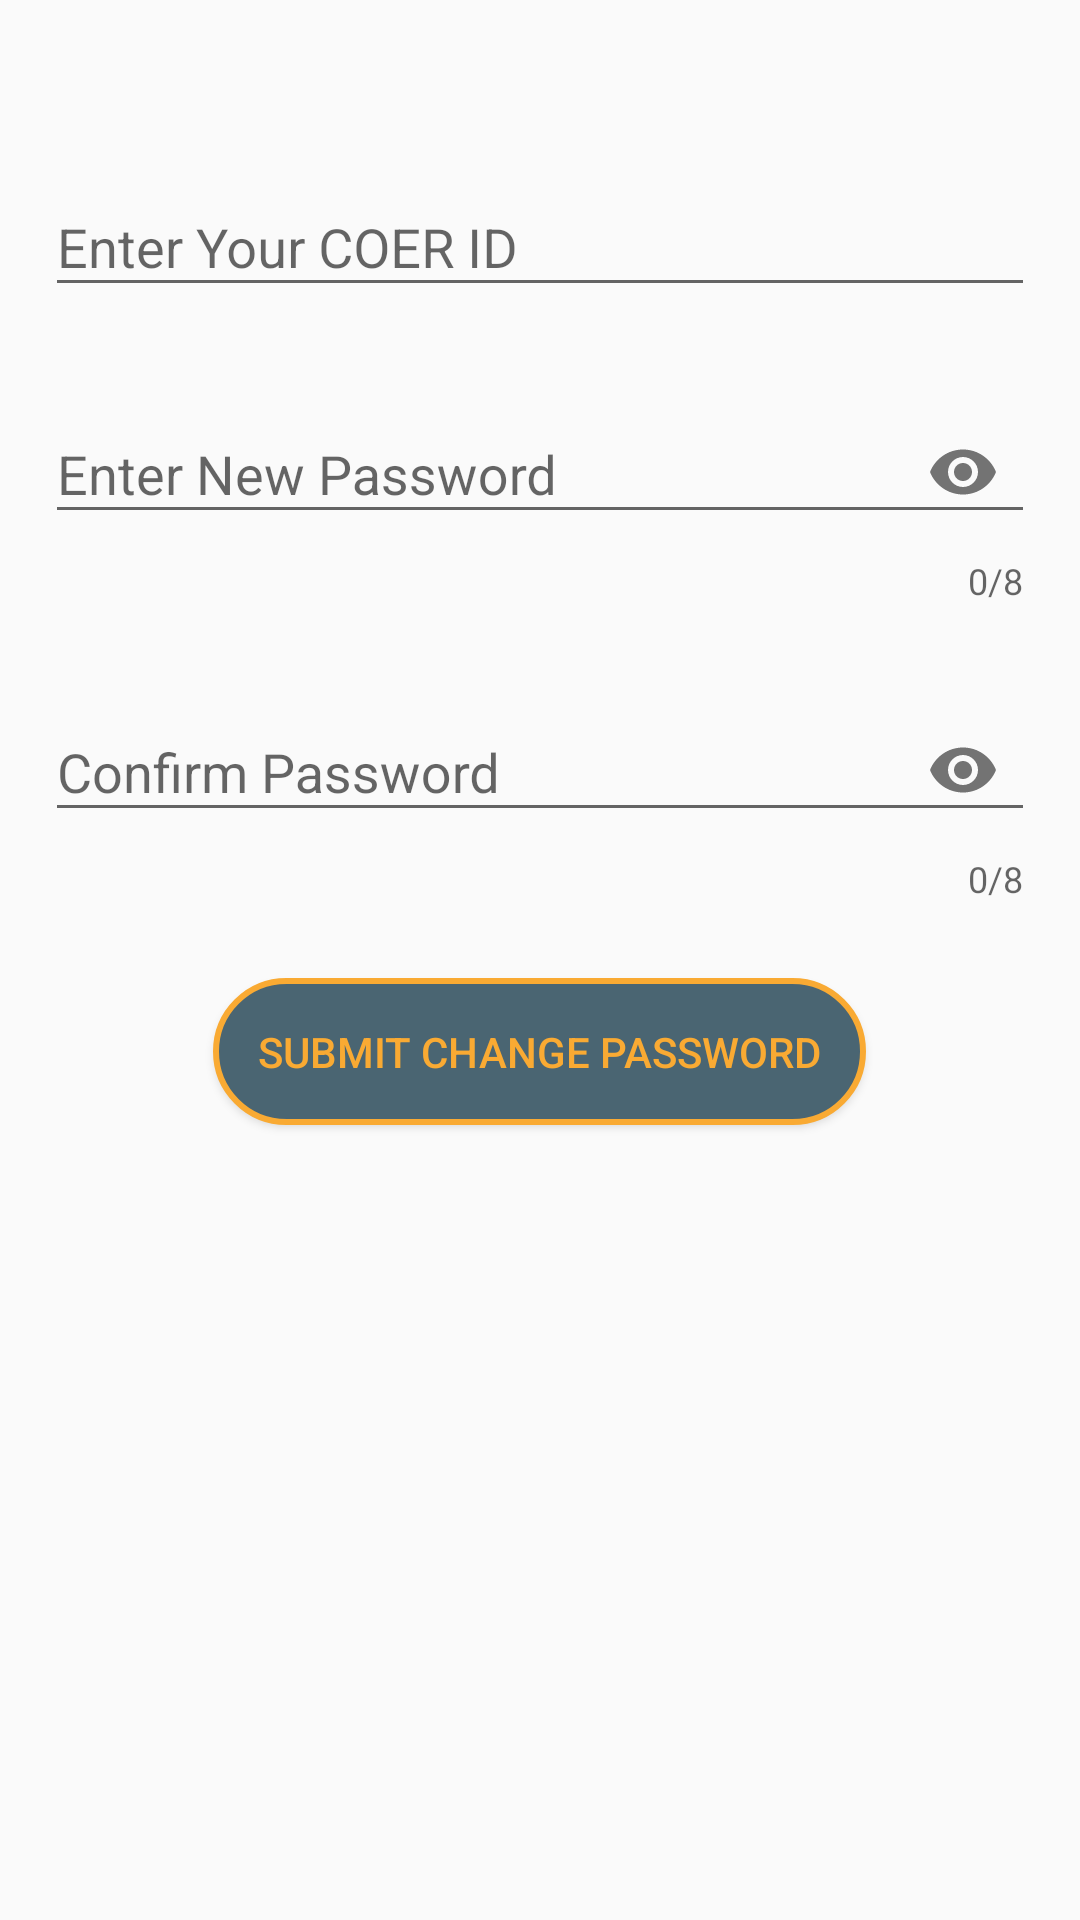

The Android layout XML behind this screen, and the referenced resources:
<!-- AndroidManifest.xml: application theme AppTheme -->
<!-- res/layout/change_password.xml -->
<?xml version="1.0" encoding="utf-8"?>
<RelativeLayout xmlns:android="http://schemas.android.com/apk/res/android"
    android:layout_width="match_parent"
    android:layout_height="match_parent"
    xmlns:app="http://schemas.android.com/apk/res-auto"
    >

    <android.support.design.widget.TextInputLayout
        android:id="@+id/coerid"
        android:layout_width="match_parent"
        android:layout_height="wrap_content"
        android:layout_marginLeft="15dp"
        android:layout_marginRight="15dp"
        android:layout_marginTop="50dp">

        <android.support.design.widget.TextInputEditText
            android:id="@+id/coeride"
            android:layout_width="match_parent"
            android:layout_height="wrap_content"
            android:hint="Enter Your COER ID"
            android:inputType="number"/>
    </android.support.design.widget.TextInputLayout>

    <android.support.design.widget.TextInputLayout
        android:id="@+id/newpassword"
        android:layout_width="match_parent"
        android:layout_height="wrap_content"
        android:layout_marginLeft="15dp"
        android:layout_marginRight="15dp"
        android:layout_marginTop="20dp"
        android:layout_below="@id/coerid"
        app:passwordToggleEnabled="true"
        app:counterEnabled="true"
        app:counterMaxLength="8">

        <android.support.design.widget.TextInputEditText
            android:id="@+id/newpassworde"
            android:layout_width="match_parent"
            android:layout_height="wrap_content"
            android:hint="Enter New Password"
            android:inputType="textPassword"/>
    </android.support.design.widget.TextInputLayout>

    <android.support.design.widget.TextInputLayout
        android:id="@+id/conform"
        android:layout_width="match_parent"
        android:layout_height="wrap_content"
        android:layout_marginLeft="15dp"
        android:layout_marginRight="15dp"
        android:layout_marginTop="20dp"
        app:passwordToggleEnabled="true"
        android:layout_below="@+id/newpassword"
        app:counterEnabled="true"
        app:counterMaxLength="8">

        <android.support.design.widget.TextInputEditText
            android:id="@+id/conforme"
            android:layout_width="match_parent"
            android:layout_height="wrap_content"
            android:hint="Confirm Password"
            android:inputType="textPassword"/>
    </android.support.design.widget.TextInputLayout>

    <Button
        android:textColor="@color/first"
        android:background="@drawable/buttonshape"
        android:padding="15dp"
        android:id="@+id/button1"
        android:layout_width="wrap_content"
        android:layout_height="wrap_content"
        android:text="Submit Change password"
        android:layout_marginTop="25dp"
        android:layout_below="@id/conform"
        android:layout_centerHorizontal="true"/>
</RelativeLayout>
<!-- resources referenced by this layout -->
<resources>
  <color name="first">#f9aa33</color>
  <!-- drawable buttonshape (drawable) -->
  <?xml version="1.0" encoding="utf-8"?>
  <shape xmlns:android="http://schemas.android.com/apk/res/android">
      <corners
          android:bottomLeftRadius="30dp"
          android:topRightRadius="30dp"
          android:topLeftRadius="30dp"
          android:bottomRightRadius="30dp"/>
      />
      <gradient
          android:startColor="#4a6572"
          android:endColor="#4a6572"/>
      <stroke
          android:width="2dp"
          android:color="#f9aa33"/>
  </shape>
  <style name="AppTheme" parent="Theme.AppCompat.Light.DarkActionBar">
          
          <item name="colorPrimary">@color/colorPrimary</item>
          <item name="colorPrimaryDark">@color/colorPrimaryDark</item>
          <item name="colorAccent">@color/colorAccent</item>
      </style>
  <color name="colorPrimary">#232f34</color>
  <color name="colorPrimaryDark">#232f34</color>
  <color name="colorAccent">#232f34</color>
</resources>
